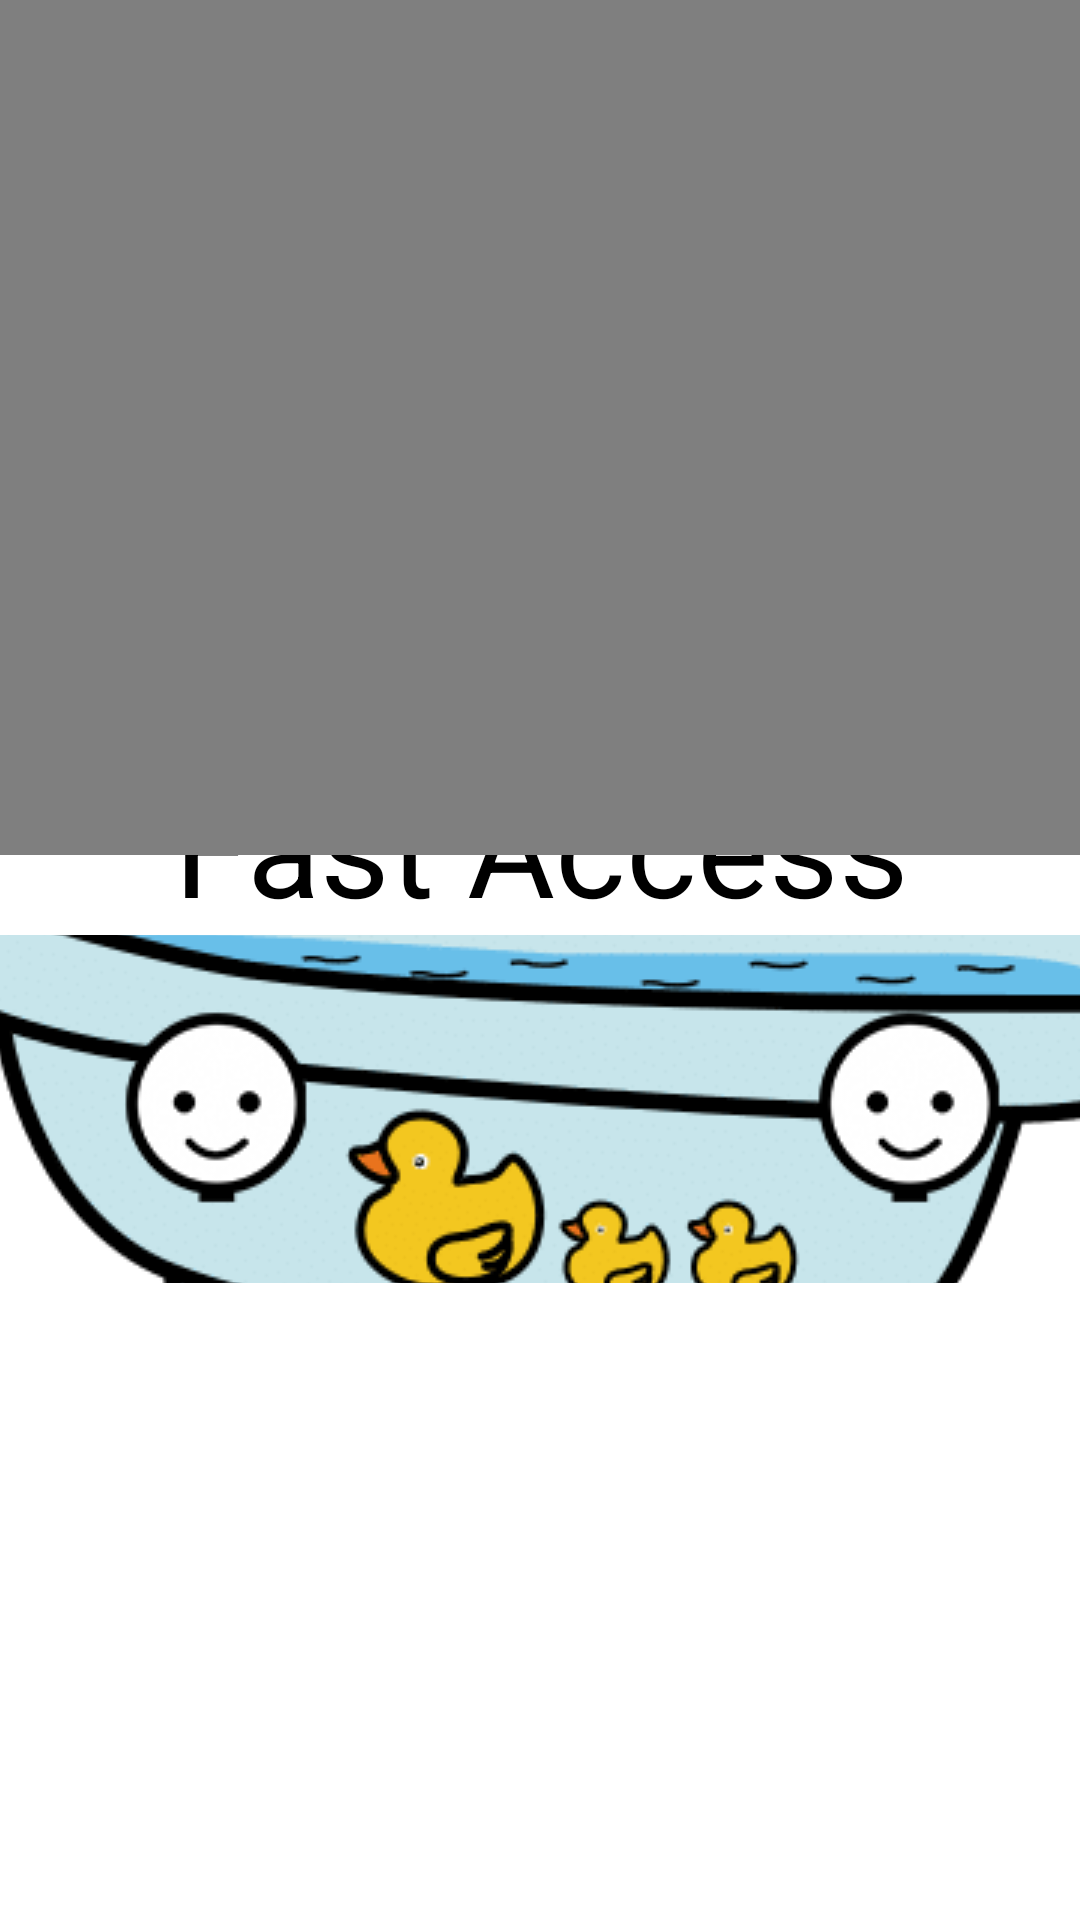

Layout XML and referenced resources for this Android screen:
<!-- AndroidManifest.xml: application theme Theme.ProyectoJavierBlasco -->
<!-- res/layout/activity_main_prueba.xml -->
<?xml version="1.0" encoding="utf-8"?>
<androidx.constraintlayout.widget.ConstraintLayout xmlns:android="http://schemas.android.com/apk/res/android"
    xmlns:app="http://schemas.android.com/apk/res-auto"
    xmlns:tools="http://schemas.android.com/tools"
    android:background="#ffffff"
    android:layout_width="match_parent"
    android:layout_height="match_parent"
    tools:context=".MainActivityPrueba">

    <TextView
        android:id="@+id/textView7"
        android:textColor="#000000"
        android:layout_width="wrap_content"
        android:layout_height="wrap_content"
        android:layout_weight="1"
        android:text="@string/labelPrueba"
        android:textSize="45sp"
        app:layout_constraintBottom_toBottomOf="parent"
        app:layout_constraintEnd_toEndOf="parent"
        app:layout_constraintHorizontal_bias="0.497"
        app:layout_constraintStart_toStartOf="parent"
        app:layout_constraintTop_toTopOf="parent"
        app:layout_constraintVertical_bias="0.059" />

    <ImageButton
        android:id="@+id/imageButtonHomePrueba"
        android:background= "@null"
        android:layout_width="wrap_content"
        android:layout_height="wrap_content"
        android:layout_marginStart="16dp"
        android:textSize="45sp"
        app:layout_constraintBottom_toBottomOf="@+id/textView7"
        app:layout_constraintEnd_toStartOf="@+id/textView7"
        app:layout_constraintHorizontal_bias="0.0"
        app:layout_constraintStart_toStartOf="parent"
        app:layout_constraintTop_toTopOf="@+id/textView7"
        app:layout_constraintVertical_bias="0.548"
        app:srcCompat="@drawable/home"
        tools:ignore="SpeakableTextPresentCheck"
        tools:layout_conversion_absoluteHeight="76dp"
        tools:layout_conversion_absoluteWidth="96dp" />

    <androidx.constraintlayout.widget.ConstraintLayout
        android:id="@+id/constraintLayout"
        android:layout_width="1274dp"
        android:layout_height="116dp"
        app:layout_constraintBottom_toBottomOf="parent"
        app:layout_constraintEnd_toEndOf="parent"
        app:layout_constraintHorizontal_bias="0.0"
        app:layout_constraintStart_toStartOf="parent"
        app:layout_constraintTop_toBottomOf="@+id/textView7"
        app:layout_constraintVertical_bias="0.506">

        <androidx.constraintlayout.widget.ConstraintLayout
            android:id="@+id/constraintLayout2"
            android:layout_width="1274dp"
            android:layout_height="116dp"
            app:layout_constraintBottom_toBottomOf="parent"
            app:layout_constraintEnd_toEndOf="parent"
            app:layout_constraintHorizontal_bias="1.0"
            app:layout_constraintStart_toStartOf="parent"
            app:layout_constraintTop_toTopOf="parent"
            app:layout_constraintVertical_bias="0.0">

            <ImageButton
                android:id="@+id/imageButton14"
                android:background= "@null"
                android:layout_width="wrap_content"
                android:layout_height="wrap_content"
                android:layout_marginEnd="996dp"
                app:layout_constraintBottom_toBottomOf="parent"
                app:layout_constraintEnd_toEndOf="parent"
                app:layout_constraintStart_toEndOf="@+id/imageButton26"
                app:layout_constraintTop_toTopOf="parent"
                app:srcCompat="@drawable/banyera"
                tools:ignore="DuplicateIds" />

            <ImageButton
                android:id="@+id/imageButton26"
                android:background= "@null"
                android:layout_width="wrap_content"
                android:layout_height="wrap_content"
                app:layout_constraintBottom_toBottomOf="parent"
                app:layout_constraintEnd_toEndOf="parent"
                app:layout_constraintHorizontal_bias="0.03"
                app:layout_constraintStart_toStartOf="parent"
                app:layout_constraintTop_toTopOf="parent"
                app:srcCompat="@drawable/alegre" />

            <ImageButton
                android:id="@+id/imageButton"
                android:layout_width="wrap_content"
                android:layout_height="wrap_content"
                android:background="@null"
                app:layout_constraintBottom_toBottomOf="parent"
                app:layout_constraintEnd_toEndOf="parent"
                app:layout_constraintHorizontal_bias="0.222"
                app:layout_constraintStart_toStartOf="parent"
                app:layout_constraintTop_toTopOf="parent"
                app:srcCompat="@drawable/alegre" />

        </androidx.constraintlayout.widget.ConstraintLayout>

    </androidx.constraintlayout.widget.ConstraintLayout>

    <androidx.constraintlayout.widget.ConstraintLayout
        android:id="@+id/constraintLayout3"
        android:layout_width="1284dp"
        android:layout_height="113dp"
        android:layout_marginTop="44dp"
        app:layout_constraintBottom_toBottomOf="parent"
        app:layout_constraintEnd_toEndOf="parent"
        app:layout_constraintStart_toStartOf="parent"
        app:layout_constraintTop_toBottomOf="@+id/textView7"
        app:layout_constraintVertical_bias="0.0">

        <ImageButton
            android:id="@+id/imageButton15"
            android:background= "@null"
            android:layout_width="114dp"
            android:layout_height="76dp"
            app:layout_constraintBottom_toBottomOf="parent"
            app:layout_constraintEnd_toEndOf="parent"
            app:layout_constraintHorizontal_bias="0.10"
            app:layout_constraintStart_toStartOf="parent"
            app:layout_constraintTop_toTopOf="parent"
            app:layout_constraintVertical_bias="0.567"
            app:srcCompat="@drawable/casa" />

        <ImageButton
            android:id="@+id/imageButton16"
            android:background= "@null"
            android:layout_width="114dp"
            android:layout_height="76dp"
            app:layout_constraintBottom_toBottomOf="parent"
            app:layout_constraintEnd_toEndOf="parent"
            app:layout_constraintHorizontal_bias="0.10"
            app:layout_constraintStart_toEndOf="@+id/imageButton15"
            app:layout_constraintTop_toTopOf="parent"
            app:layout_constraintVertical_bias="0.567"
            app:srcCompat="@drawable/comida" />

        <ImageButton
            android:id="@+id/imageButton17"
            android:background= "@null"
            android:layout_width="114dp"
            android:layout_height="76dp"
            app:layout_constraintBottom_toBottomOf="parent"
            app:layout_constraintEnd_toEndOf="parent"
            app:layout_constraintHorizontal_bias="0.10"
            app:layout_constraintStart_toEndOf="@+id/imageButton16"
            app:layout_constraintTop_toTopOf="parent"
            app:layout_constraintVertical_bias="0.567"
            app:srcCompat="@drawable/colegio" />

        <ImageButton
            android:id="@+id/imageButton23"
            android:background= "@null"
            android:layout_width="114dp"
            android:layout_height="76dp"
            android:layout_marginStart="8dp"
            app:layout_constraintBottom_toBottomOf="parent"
            app:layout_constraintEnd_toEndOf="parent"
            app:layout_constraintHorizontal_bias="0.10"
            app:layout_constraintStart_toEndOf="@+id/imageButton17"
            app:layout_constraintTop_toTopOf="parent"
            app:layout_constraintVertical_bias="0.567"
            app:srcCompat="@drawable/cartelbanyo" />

        <ImageButton
            android:id="@+id/imageButton24"
            android:background= "@null"
            android:layout_width="114dp"
            android:layout_height="76dp"
            app:layout_constraintBottom_toBottomOf="parent"
            app:layout_constraintEnd_toEndOf="parent"
            app:layout_constraintHorizontal_bias="0.10"
            app:layout_constraintStart_toEndOf="@+id/imageButton23"
            app:layout_constraintTop_toTopOf="parent"
            app:layout_constraintVertical_bias="0.567"
            app:srcCompat="@drawable/calle" />

        <ImageButton
            android:id="@+id/imageButton25"
            android:background= "@null"
            android:layout_width="114dp"
            android:layout_height="76dp"
            app:layout_constraintBottom_toBottomOf="parent"
            app:layout_constraintEnd_toEndOf="parent"
            app:layout_constraintHorizontal_bias="0.10"
            app:layout_constraintStart_toEndOf="@+id/imageButton24"
            app:layout_constraintTop_toTopOf="parent"
            app:layout_constraintVertical_bias="0.567"
            app:srcCompat="@drawable/estadodeanimo" />
    </androidx.constraintlayout.widget.ConstraintLayout>

    <androidx.constraintlayout.widget.ConstraintLayout
        android:layout_width="1278dp"
        android:layout_height="133dp"
        app:layout_constraintBottom_toTopOf="@+id/constraintLayout"
        app:layout_constraintEnd_toEndOf="parent"
        app:layout_constraintStart_toStartOf="parent"
        app:layout_constraintTop_toBottomOf="@+id/constraintLayout3">

        <TextView
            android:id="@+id/textView6"
            android:layout_width="wrap_content"
            android:layout_height="wrap_content"
            android:textColor="#000000"
            android:text="@string/fastAccess"
            android:textSize="45sp"
            app:layout_constraintBottom_toBottomOf="parent"
            app:layout_constraintEnd_toEndOf="parent"
            app:layout_constraintStart_toStartOf="parent"
            app:layout_constraintTop_toTopOf="parent" />
    </androidx.constraintlayout.widget.ConstraintLayout>

    <androidx.gridlayout.widget.GridLayout
        android:layout_width="1278dp"
        android:layout_height="285dp"
        tools:layout_editor_absoluteX="1dp"
        tools:layout_editor_absoluteY="514dp">

    </androidx.gridlayout.widget.GridLayout>

</androidx.constraintlayout.widget.ConstraintLayout>
<!-- resources referenced by this layout -->
<resources>
  <!-- drawable alegre: png bitmap (drawable-v24, 17949 bytes) -->
  <!-- drawable banyera: png bitmap (drawable-v24, 30616 bytes) -->
  <!-- drawable calle: png bitmap (drawable-v24, 16587 bytes) -->
  <!-- drawable cartelbanyo: png bitmap (drawable-v24, 16656 bytes) -->
  <!-- drawable casa: png bitmap (drawable-v24, 16539 bytes) -->
  <!-- drawable colegio: png bitmap (drawable-v24, 16838 bytes) -->
  <!-- drawable comida: png bitmap (drawable-v24, 16708 bytes) -->
  <!-- drawable estadodeanimo: png bitmap (drawable-v24, 17544 bytes) -->
  <!-- drawable home: png bitmap (drawable-v24, 19216 bytes) -->
  <string name="fastAccess">Fast Access</string>
  <string name="labelPrueba">label Test</string>
  <style name="Theme.ProyectoJavierBlasco" parent="Theme.MaterialComponents.DayNight.DarkActionBar">
          
          <item name="colorPrimary">@color/purple_500</item>
          <item name="colorPrimaryVariant">@color/purple_700</item>
          <item name="colorOnPrimary">@color/white</item>
          
          <item name="colorSecondary">@color/teal_200</item>
          <item name="colorSecondaryVariant">@color/teal_700</item>
          <item name="colorOnSecondary">@color/black</item>
          
          <item name="android:statusBarColor" tools:targetApi="l">?attr/colorPrimaryVariant</item>
          
          <item name="android:textColor">@android:color/black</item>
      </style>
  <!-- not gathered from this repository: default colours our renderer supplied (Android Studio template values) -->
  <color name="purple_500">#FF6200EE</color>
  <color name="purple_700">#FF3700B3</color>
  <color name="teal_200">#FF03DAC5</color>
  <color name="teal_700">#FF018786</color>
  <color name="black">#FF000000</color>
  <color name="white">#FFFFFFFF</color>
</resources>
